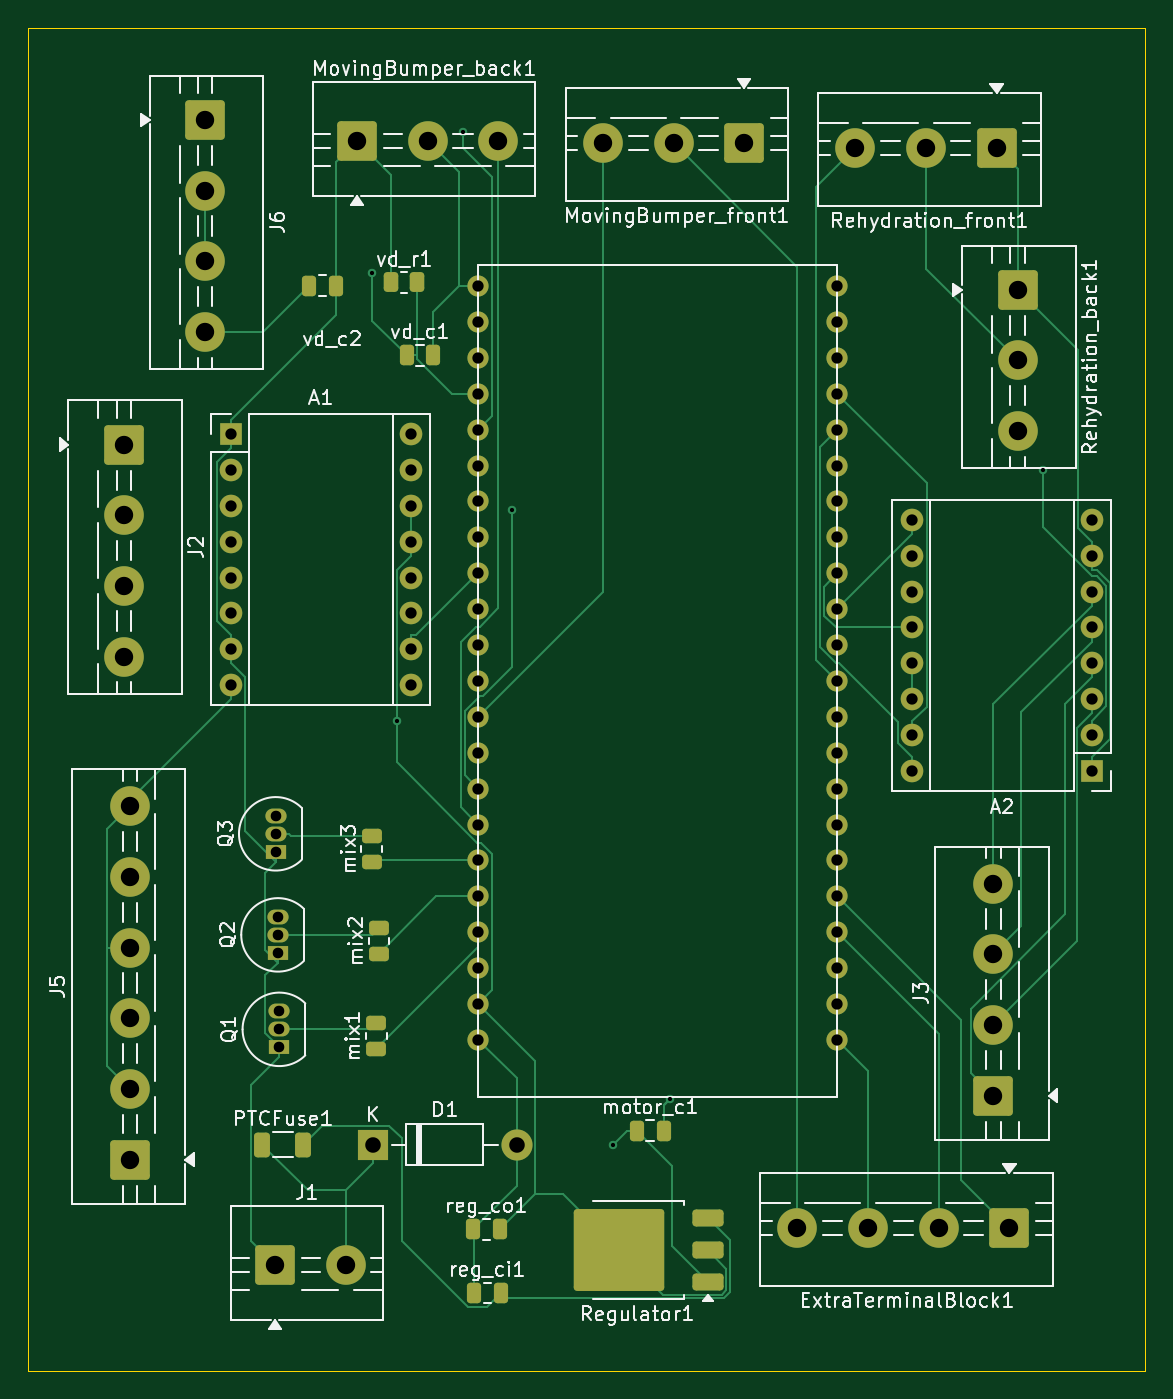
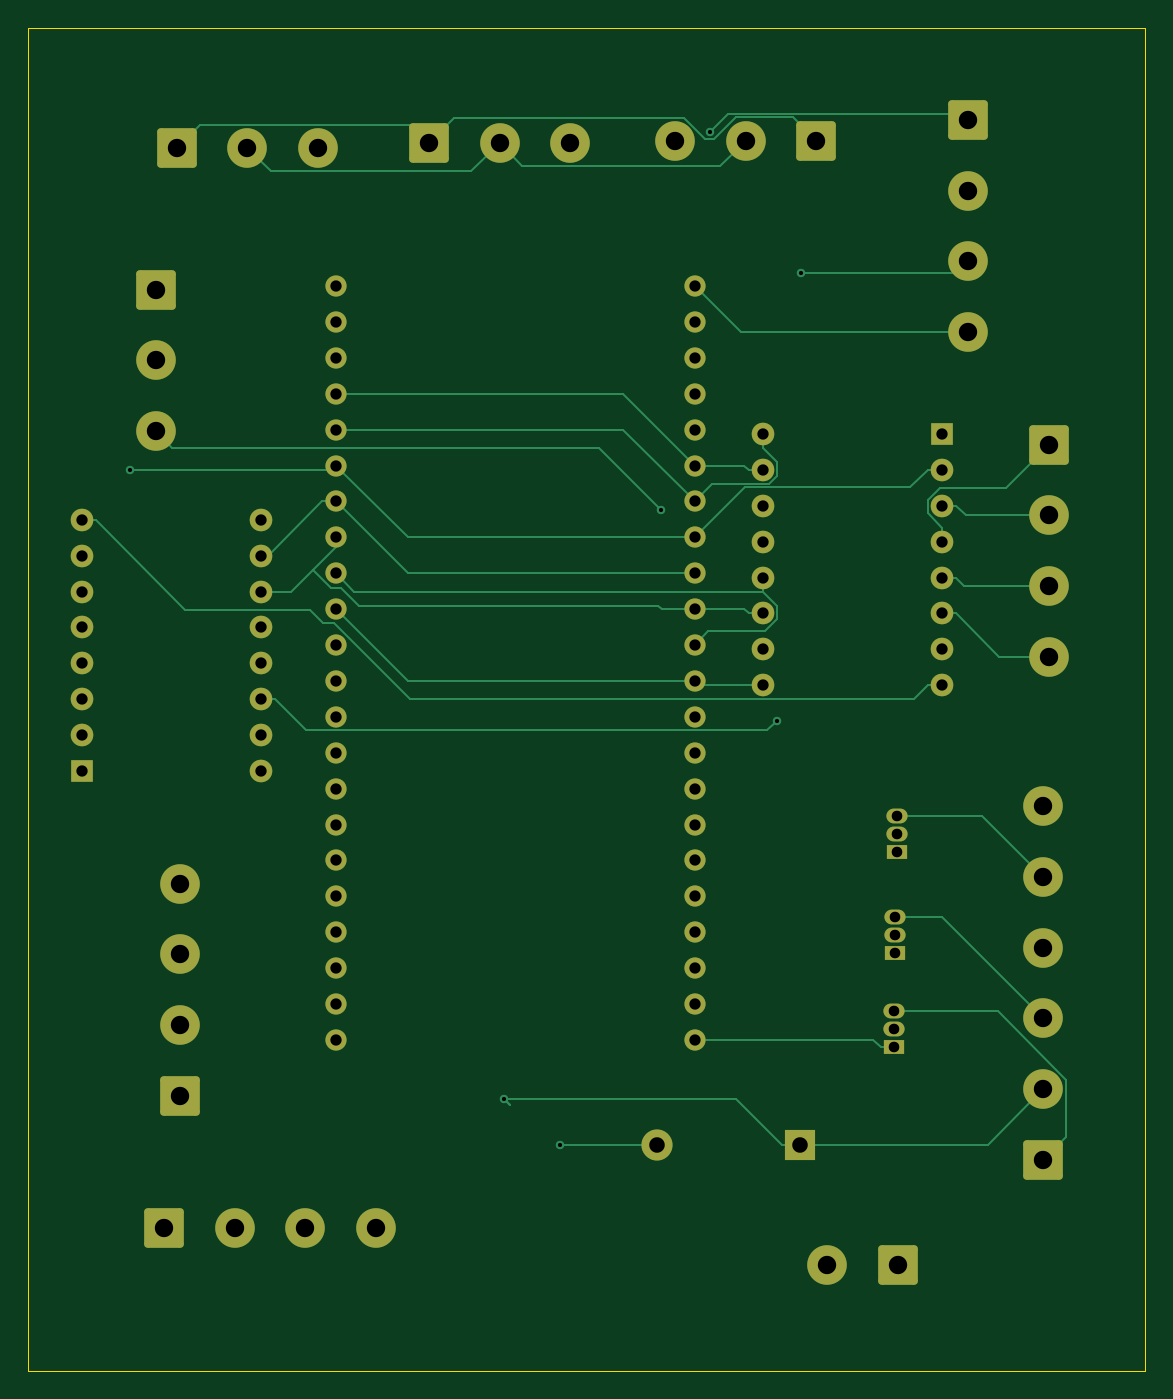
Circuit board: 11 layer files. Board 79.0 x 95.0 mm.
- bottom_copper: pcb-B_Cu.gbr (18023 bytes)
- bottom_mask: pcb-B_Mask.gbr (5285 bytes)
- paste: pcb-B_Paste.gbr (446 bytes)
- bottom_silk: pcb-B_Silkscreen.gbr (447 bytes)
- outline: pcb-Edge_Cuts.gbr (600 bytes)
- top_copper: pcb-F_Cu.gbr (24774 bytes)
- top_mask: pcb-F_Mask.gbr (6805 bytes)
- paste: pcb-F_Paste.gbr (2584 bytes)
- top_silk: pcb-F_Silkscreen.gbr (94451 bytes)
- drill: pcb-NPTH.drl (269 bytes)
- drill: pcb-PTH.drl (2699 bytes)

=== bottom_copper: pcb-B_Cu.gbr (18023 bytes, source omitted) ===
=== bottom_mask: pcb-B_Mask.gbr ===
%TF.GenerationSoftware,KiCad,Pcbnew,9.0.1*%
%TF.CreationDate,2025-05-08T22:11:00-07:00*%
%TF.ProjectId,pcb,7063622e-6b69-4636-9164-5f7063625858,rev?*%
%TF.SameCoordinates,Original*%
%TF.FileFunction,Soldermask,Bot*%
%TF.FilePolarity,Negative*%
%FSLAX46Y46*%
G04 Gerber Fmt 4.6, Leading zero omitted, Abs format (unit mm)*
G04 Created by KiCad (PCBNEW 9.0.1) date 2025-05-08 22:11:00*
%MOMM*%
%LPD*%
G01*
G04 APERTURE LIST*
G04 Aperture macros list*
%AMRoundRect*
0 Rectangle with rounded corners*
0 $1 Rounding radius*
0 $2 $3 $4 $5 $6 $7 $8 $9 X,Y pos of 4 corners*
0 Add a 4 corners polygon primitive as box body*
4,1,4,$2,$3,$4,$5,$6,$7,$8,$9,$2,$3,0*
0 Add four circle primitives for the rounded corners*
1,1,$1+$1,$2,$3*
1,1,$1+$1,$4,$5*
1,1,$1+$1,$6,$7*
1,1,$1+$1,$8,$9*
0 Add four rect primitives between the rounded corners*
20,1,$1+$1,$2,$3,$4,$5,0*
20,1,$1+$1,$4,$5,$6,$7,0*
20,1,$1+$1,$6,$7,$8,$9,0*
20,1,$1+$1,$8,$9,$2,$3,0*%
G04 Aperture macros list end*
%ADD10RoundRect,0.250001X1.149999X1.149999X-1.149999X1.149999X-1.149999X-1.149999X1.149999X-1.149999X0*%
%ADD11C,2.800000*%
%ADD12R,2.200000X2.200000*%
%ADD13O,2.200000X2.200000*%
%ADD14R,1.500000X1.050000*%
%ADD15O,1.500000X1.050000*%
%ADD16RoundRect,0.250001X1.149999X-1.149999X1.149999X1.149999X-1.149999X1.149999X-1.149999X-1.149999X0*%
%ADD17RoundRect,0.250001X-1.149999X-1.149999X1.149999X-1.149999X1.149999X1.149999X-1.149999X1.149999X0*%
%ADD18RoundRect,0.250001X-1.149999X1.149999X-1.149999X-1.149999X1.149999X-1.149999X1.149999X1.149999X0*%
%ADD19C,1.500000*%
%ADD20R,1.600000X1.600000*%
%ADD21O,1.600000X1.600000*%
G04 APERTURE END LIST*
D10*
%TO.C,ExtraTerminalBlock1*%
X166155000Y-134437400D03*
D11*
X161155000Y-134437400D03*
X156155000Y-134437400D03*
X151155000Y-134437400D03*
%TD*%
D12*
%TO.C,D1*%
X121132500Y-128532500D03*
D13*
X131292500Y-128532500D03*
%TD*%
D14*
%TO.C,Q3*%
X114250000Y-107815300D03*
D15*
X114250000Y-106545300D03*
X114250000Y-105275300D03*
%TD*%
D16*
%TO.C,J3*%
X165031500Y-125066700D03*
D11*
X165031500Y-120066700D03*
X165031500Y-115066700D03*
X165031500Y-110066700D03*
%TD*%
D17*
%TO.C,MovingBumper_back1*%
X120000000Y-57500000D03*
D11*
X125000000Y-57500000D03*
X130000000Y-57500000D03*
%TD*%
D10*
%TO.C,MovingBumper_front1*%
X147397900Y-57680400D03*
D11*
X142397900Y-57680400D03*
X137397900Y-57680400D03*
%TD*%
D18*
%TO.C,J6*%
X109250000Y-56032500D03*
D11*
X109250000Y-61032500D03*
X109250000Y-66032500D03*
X109250000Y-71032500D03*
%TD*%
D19*
%TO.C,ESP32-S3*%
X128590000Y-67792500D03*
X128590000Y-70332500D03*
X128590000Y-72872500D03*
X128590000Y-75412500D03*
X128590000Y-77952500D03*
X128590000Y-80492500D03*
X128590000Y-83032500D03*
X128590000Y-85572500D03*
X128590000Y-88112500D03*
X128590000Y-90652500D03*
X128590000Y-93192500D03*
X128590000Y-95732500D03*
X128590000Y-98272500D03*
X128590000Y-100812500D03*
X128590000Y-103352500D03*
X128590000Y-105892500D03*
X128590000Y-108432500D03*
X128590000Y-110972500D03*
X128590000Y-113512500D03*
X128590000Y-116052500D03*
X128590000Y-118592500D03*
X128590000Y-121132500D03*
X153990000Y-67792500D03*
X153990000Y-70332500D03*
X153990000Y-72872500D03*
X153990000Y-75412500D03*
X153990000Y-77952500D03*
X153990000Y-80492500D03*
X153990000Y-83032500D03*
X153990000Y-85572500D03*
X153990000Y-88112500D03*
X153990000Y-90652500D03*
X153990000Y-93192500D03*
X153990000Y-95732500D03*
X153990000Y-98272500D03*
X153990000Y-100812500D03*
X153990000Y-103352500D03*
X153990000Y-105892500D03*
X153990000Y-108432500D03*
X153990000Y-110972500D03*
X153990000Y-113512500D03*
X153990000Y-116052500D03*
X153990000Y-118592500D03*
X153990000Y-121132500D03*
%TD*%
D20*
%TO.C,A2*%
X171982000Y-102106300D03*
D21*
X171982000Y-99566300D03*
X171982000Y-97026300D03*
X171982000Y-94486300D03*
X171982000Y-91946300D03*
X171982000Y-89406300D03*
X171982000Y-86866300D03*
X171982000Y-84326300D03*
X159282000Y-84326300D03*
X159282000Y-86866300D03*
X159282000Y-89406300D03*
X159282000Y-91946300D03*
X159282000Y-94486300D03*
X159282000Y-97026300D03*
X159282000Y-99566300D03*
X159282000Y-102106300D03*
%TD*%
D17*
%TO.C,J1*%
X114212500Y-137032500D03*
D11*
X119212500Y-137032500D03*
%TD*%
D10*
%TO.C,Rehydration_front1*%
X165250000Y-58032500D03*
D11*
X160250000Y-58032500D03*
X155250000Y-58032500D03*
%TD*%
D14*
%TO.C,Q1*%
X114504400Y-121649700D03*
D15*
X114504400Y-120379700D03*
X114504400Y-119109700D03*
%TD*%
D18*
%TO.C,J2*%
X103500000Y-79000000D03*
D11*
X103500000Y-84000000D03*
X103500000Y-89000000D03*
X103500000Y-94000000D03*
%TD*%
D20*
%TO.C,A1*%
X111090200Y-78254000D03*
D21*
X111090200Y-80794000D03*
X111090200Y-83334000D03*
X111090200Y-85874000D03*
X111090200Y-88414000D03*
X111090200Y-90954000D03*
X111090200Y-93494000D03*
X111090200Y-96034000D03*
X123790200Y-96034000D03*
X123790200Y-93494000D03*
X123790200Y-90954000D03*
X123790200Y-88414000D03*
X123790200Y-85874000D03*
X123790200Y-83334000D03*
X123790200Y-80794000D03*
X123790200Y-78254000D03*
%TD*%
D14*
%TO.C,Q2*%
X114410100Y-114965400D03*
D15*
X114410100Y-113695400D03*
X114410100Y-112425400D03*
%TD*%
D18*
%TO.C,Rehydration_back1*%
X166732900Y-68049600D03*
D11*
X166732900Y-73049600D03*
X166732900Y-78049600D03*
%TD*%
D16*
%TO.C,J5*%
X103939900Y-129600900D03*
D11*
X103939900Y-124600900D03*
X103939900Y-119600900D03*
X103939900Y-114600900D03*
X103939900Y-109600900D03*
X103939900Y-104600900D03*
%TD*%
M02*

=== paste: pcb-B_Paste.gbr ===
%TF.GenerationSoftware,KiCad,Pcbnew,9.0.1*%
%TF.CreationDate,2025-05-08T22:11:00-07:00*%
%TF.ProjectId,pcb,7063622e-6b69-4636-9164-5f7063625858,rev?*%
%TF.SameCoordinates,Original*%
%TF.FileFunction,Paste,Bot*%
%TF.FilePolarity,Positive*%
%FSLAX46Y46*%
G04 Gerber Fmt 4.6, Leading zero omitted, Abs format (unit mm)*
G04 Created by KiCad (PCBNEW 9.0.1) date 2025-05-08 22:11:00*
%MOMM*%
%LPD*%
G01*
G04 APERTURE LIST*
G04 APERTURE END LIST*
M02*

=== bottom_silk: pcb-B_Silkscreen.gbr ===
%TF.GenerationSoftware,KiCad,Pcbnew,9.0.1*%
%TF.CreationDate,2025-05-08T22:11:00-07:00*%
%TF.ProjectId,pcb,7063622e-6b69-4636-9164-5f7063625858,rev?*%
%TF.SameCoordinates,Original*%
%TF.FileFunction,Legend,Bot*%
%TF.FilePolarity,Positive*%
%FSLAX46Y46*%
G04 Gerber Fmt 4.6, Leading zero omitted, Abs format (unit mm)*
G04 Created by KiCad (PCBNEW 9.0.1) date 2025-05-08 22:11:00*
%MOMM*%
%LPD*%
G01*
G04 APERTURE LIST*
G04 APERTURE END LIST*
M02*

=== outline: pcb-Edge_Cuts.gbr ===
%TF.GenerationSoftware,KiCad,Pcbnew,9.0.1*%
%TF.CreationDate,2025-05-08T22:11:00-07:00*%
%TF.ProjectId,pcb,7063622e-6b69-4636-9164-5f7063625858,rev?*%
%TF.SameCoordinates,Original*%
%TF.FileFunction,Profile,NP*%
%FSLAX46Y46*%
G04 Gerber Fmt 4.6, Leading zero omitted, Abs format (unit mm)*
G04 Created by KiCad (PCBNEW 9.0.1) date 2025-05-08 22:11:00*
%MOMM*%
%LPD*%
G01*
G04 APERTURE LIST*
%TA.AperFunction,Profile*%
%ADD10C,0.038100*%
%TD*%
G04 APERTURE END LIST*
D10*
X96750000Y-49532500D02*
X175750000Y-49532500D01*
X175750000Y-144532500D01*
X96750000Y-144532500D01*
X96750000Y-49532500D01*
M02*

=== top_copper: pcb-F_Cu.gbr (24774 bytes, source omitted) ===
=== top_mask: pcb-F_Mask.gbr (6805 bytes, source omitted) ===
=== paste: pcb-F_Paste.gbr (2584 bytes, source withheld) ===
=== top_silk: pcb-F_Silkscreen.gbr (94451 bytes, source omitted) ===
=== drill: pcb-NPTH.drl ===
M48
; DRILL file {KiCad 9.0.1} date 2025-05-08T22:11:08-0700
; FORMAT={-:-/ absolute / metric / decimal}
; #@! TF.CreationDate,2025-05-08T22:11:08-07:00
; #@! TF.GenerationSoftware,Kicad,Pcbnew,9.0.1
; #@! TF.FileFunction,NonPlated,1,2,NPTH
FMAT,2
METRIC
%
G90
G05
M30

=== drill: pcb-PTH.drl ===
M48
; DRILL file {KiCad 9.0.1} date 2025-05-08T22:11:08-0700
; FORMAT={-:-/ absolute / metric / decimal}
; #@! TF.CreationDate,2025-05-08T22:11:08-07:00
; #@! TF.GenerationSoftware,Kicad,Pcbnew,9.0.1
; #@! TF.FileFunction,Plated,1,2,PTH
FMAT,2
METRIC
; #@! TA.AperFunction,Plated,PTH,ViaDrill
T1C0.300
; #@! TA.AperFunction,Plated,PTH,ComponentDrill
T2C0.750
; #@! TA.AperFunction,Plated,PTH,ComponentDrill
T3C0.800
; #@! TA.AperFunction,Plated,PTH,ComponentDrill
T4C1.100
; #@! TA.AperFunction,Plated,PTH,ComponentDrill
T5C1.300
%
G90
G05
T1
X121.07Y-66.887
X122.798Y-98.551
X127.5Y-56.869
X130.957Y-83.644
X138.096Y-128.595
X142.118Y-125.294
X168.518Y-80.803
T2
X114.25Y-105.275
X114.25Y-106.545
X114.25Y-107.815
X114.41Y-112.425
X114.41Y-113.695
X114.41Y-114.965
X114.504Y-119.11
X114.504Y-120.38
X114.504Y-121.65
T3
X111.09Y-78.254
X111.09Y-80.794
X111.09Y-83.334
X111.09Y-85.874
X111.09Y-88.414
X111.09Y-90.954
X111.09Y-93.494
X111.09Y-96.034
X123.79Y-78.254
X123.79Y-80.794
X123.79Y-83.334
X123.79Y-85.874
X123.79Y-88.414
X123.79Y-90.954
X123.79Y-93.494
X123.79Y-96.034
X128.59Y-67.793
X128.59Y-70.332
X128.59Y-72.873
X128.59Y-75.412
X128.59Y-77.953
X128.59Y-80.492
X128.59Y-83.032
X128.59Y-85.572
X128.59Y-88.112
X128.59Y-90.652
X128.59Y-93.192
X128.59Y-95.733
X128.59Y-98.272
X128.59Y-100.812
X128.59Y-103.352
X128.59Y-105.892
X128.59Y-108.432
X128.59Y-110.972
X128.59Y-113.512
X128.59Y-116.052
X128.59Y-118.593
X128.59Y-121.132
X153.99Y-67.793
X153.99Y-70.332
X153.99Y-72.873
X153.99Y-75.412
X153.99Y-77.953
X153.99Y-80.492
X153.99Y-83.032
X153.99Y-85.572
X153.99Y-88.112
X153.99Y-90.652
X153.99Y-93.192
X153.99Y-95.733
X153.99Y-98.272
X153.99Y-100.812
X153.99Y-103.352
X153.99Y-105.892
X153.99Y-108.432
X153.99Y-110.972
X153.99Y-113.512
X153.99Y-116.052
X153.99Y-118.593
X153.99Y-121.132
X159.282Y-84.326
X159.282Y-86.866
X159.282Y-89.406
X159.282Y-91.946
X159.282Y-94.486
X159.282Y-97.026
X159.282Y-99.566
X159.282Y-102.106
X171.982Y-84.326
X171.982Y-86.866
X171.982Y-89.406
X171.982Y-91.946
X171.982Y-94.486
X171.982Y-97.026
X171.982Y-99.566
X171.982Y-102.106
T4
X121.132Y-128.532
X131.292Y-128.532
T5
X103.5Y-79.0
X103.5Y-84.0
X103.5Y-89.0
X103.5Y-94.0
X103.94Y-104.601
X103.94Y-109.601
X103.94Y-114.601
X103.94Y-119.601
X103.94Y-124.601
X103.94Y-129.601
X109.25Y-56.032
X109.25Y-61.032
X109.25Y-66.032
X109.25Y-71.032
X114.212Y-137.032
X119.212Y-137.032
X120.0Y-57.5
X125.0Y-57.5
X130.0Y-57.5
X137.398Y-57.68
X142.398Y-57.68
X147.398Y-57.68
X151.155Y-134.437
X155.25Y-58.032
X156.155Y-134.437
X160.25Y-58.032
X161.155Y-134.437
X165.031Y-110.067
X165.031Y-115.067
X165.031Y-120.067
X165.031Y-125.067
X165.25Y-58.032
X166.155Y-134.437
X166.733Y-68.05
X166.733Y-73.05
X166.733Y-78.05
M30
